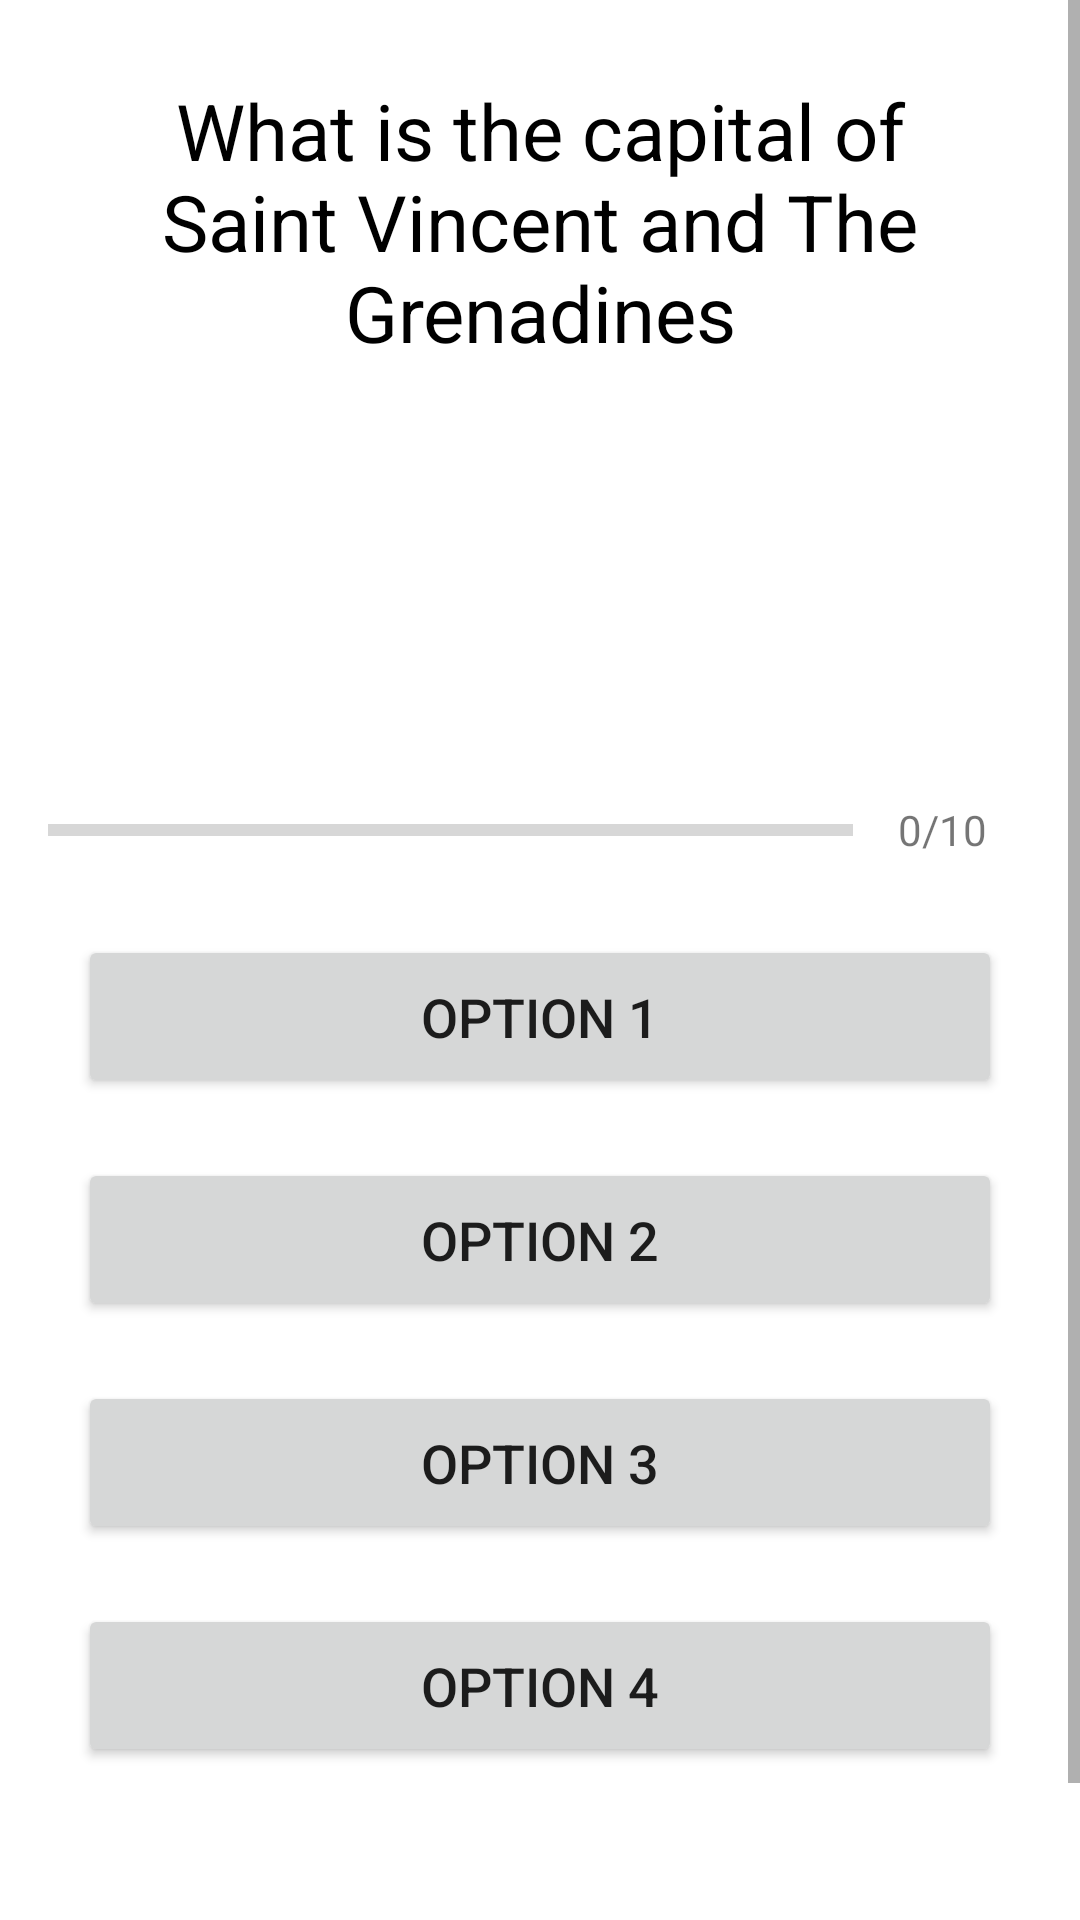

The Android layout XML behind this screen, and the referenced resources:
<!-- AndroidManifest.xml: application theme Theme.DansTriviaApp -->
<!-- res/layout/activity_quiz.xml -->
<?xml version="1.0" encoding="utf-8"?>
<ScrollView xmlns:android="http://schemas.android.com/apk/res/android"
    xmlns:app="http://schemas.android.com/apk/res-auto"
    xmlns:tools="http://schemas.android.com/tools"
    android:layout_width="match_parent"
    android:layout_height="match_parent"
    android:fillViewport="true"
    android:background="?attr/colorOnBackground"
    tools:context=".MainActivity">


    <LinearLayout
        android:layout_width="match_parent"
        android:layout_height="wrap_content"
        android:orientation="vertical"
        android:padding="16dp"
        android:gravity="center">

        <TextView
            android:id="@+id/tv_question"
            android:layout_width="match_parent"
            android:layout_height="wrap_content"
            android:layout_margin="10dp"
            android:gravity="center"
            android:paddingBottom="120dp"
            android:textColor="?attr/colorSecondary"
            android:textSize="26sp"
            android:text="What is the capital of Saint Vincent and The Grenadines"></TextView>

        <LinearLayout
            android:id="@+id/ll_progress_details"
            android:layout_width="match_parent"
            android:layout_height="wrap_content"
            android:gravity="center_vertical"
            android:orientation="horizontal">

            <ProgressBar
                android:id="@+id/progress_bar"
                style="?android:attr/progressBarStyleHorizontal"
                android:layout_width="0dp"
                android:layout_height="wrap_content"
                android:layout_weight="1"
                android:max="10"
                android:minHeight="50dp"
                android:progress="0"
                android:indeterminate="false"
                />

            <TextView
                android:id="@+id/tv_quiz_progress"
                android:layout_width="wrap_content"
                android:layout_height="wrap_content"
                android:gravity="center"
                android:padding="15dp"
                android:textSize="14sp"
                android:text="0/10"
                >

            </TextView>


        </LinearLayout>


        <Button
            android:id="@+id/bt_option_one"
            android:layout_width="match_parent"
            android:layout_height="wrap_content"
            android:layout_margin="10dp"
            android:padding="15dp"
            android:gravity="center"
            android:textSize="18sp"
            android:text="Option 1"
            >

        </Button>
        <Button
            android:id="@+id/bt_option_two"
            android:layout_width="match_parent"
            android:layout_height="wrap_content"
            android:layout_margin="10dp"
            android:padding="15dp"
            android:gravity="center"
            android:textSize="18sp"
            android:text="Option 2"
            >

        </Button>
        <Button
            android:id="@+id/bt_option_three"
            android:layout_width="match_parent"
            android:layout_height="wrap_content"
            android:layout_margin="10dp"
            android:padding="15dp"
            android:gravity="center"
            android:textSize="18sp"
            android:text="Option 3"
            >

        </Button>
        <Button
            android:id="@+id/bt_option_four"
            android:layout_width="match_parent"
            android:layout_height="wrap_content"
            android:layout_margin="10dp"
            android:padding="15dp"
            android:gravity="center"
            android:textSize="18sp"
            android:text="Option 4"
            >

        </Button>

        <Button
            android:id="@+id/bt_continue"
            android:layout_width="match_parent"
            android:layout_height="wrap_content"
            android:layout_margin="10dp"
            android:padding="15dp"
            android:gravity="center"
            android:textSize="18sp"
            android:text="Continue"
            android:visibility="invisible"
            >

        </Button>


    </LinearLayout>

</ScrollView>
<!-- resources referenced by this layout -->
<resources>
  <style name="Theme.DansTriviaApp" parent="Theme.MaterialComponents.DayNight.DarkActionBar">
          
          
          <item name="colorPrimary">@color/purple_500</item>
          <item name="colorPrimaryVariant">@color/purple_700</item>
          <item name="colorOnPrimary">@color/white</item>
          
          <item name="colorOnBackground">@color/white</item>
  
          
          
          <item name="colorSecondary">@color/black</item>
          <item name="colorSecondaryVariant">@color/teal_700</item>
          <item name="colorOnSecondary">@color/black</item>
          
          <item name="android:statusBarColor" tools:targetApi="l">?attr/colorPrimaryVariant</item>
          
          <item name="colorOnSurface">@color/white</item>
          
      </style>
  <color name="purple_500">#FF6200EE</color>
  <color name="purple_700">#FF3700B3</color>
  <color name="white">#FFFFFFFF</color>
  <color name="black">#FF000000</color>
  <color name="teal_700">#FF018786</color>
</resources>
